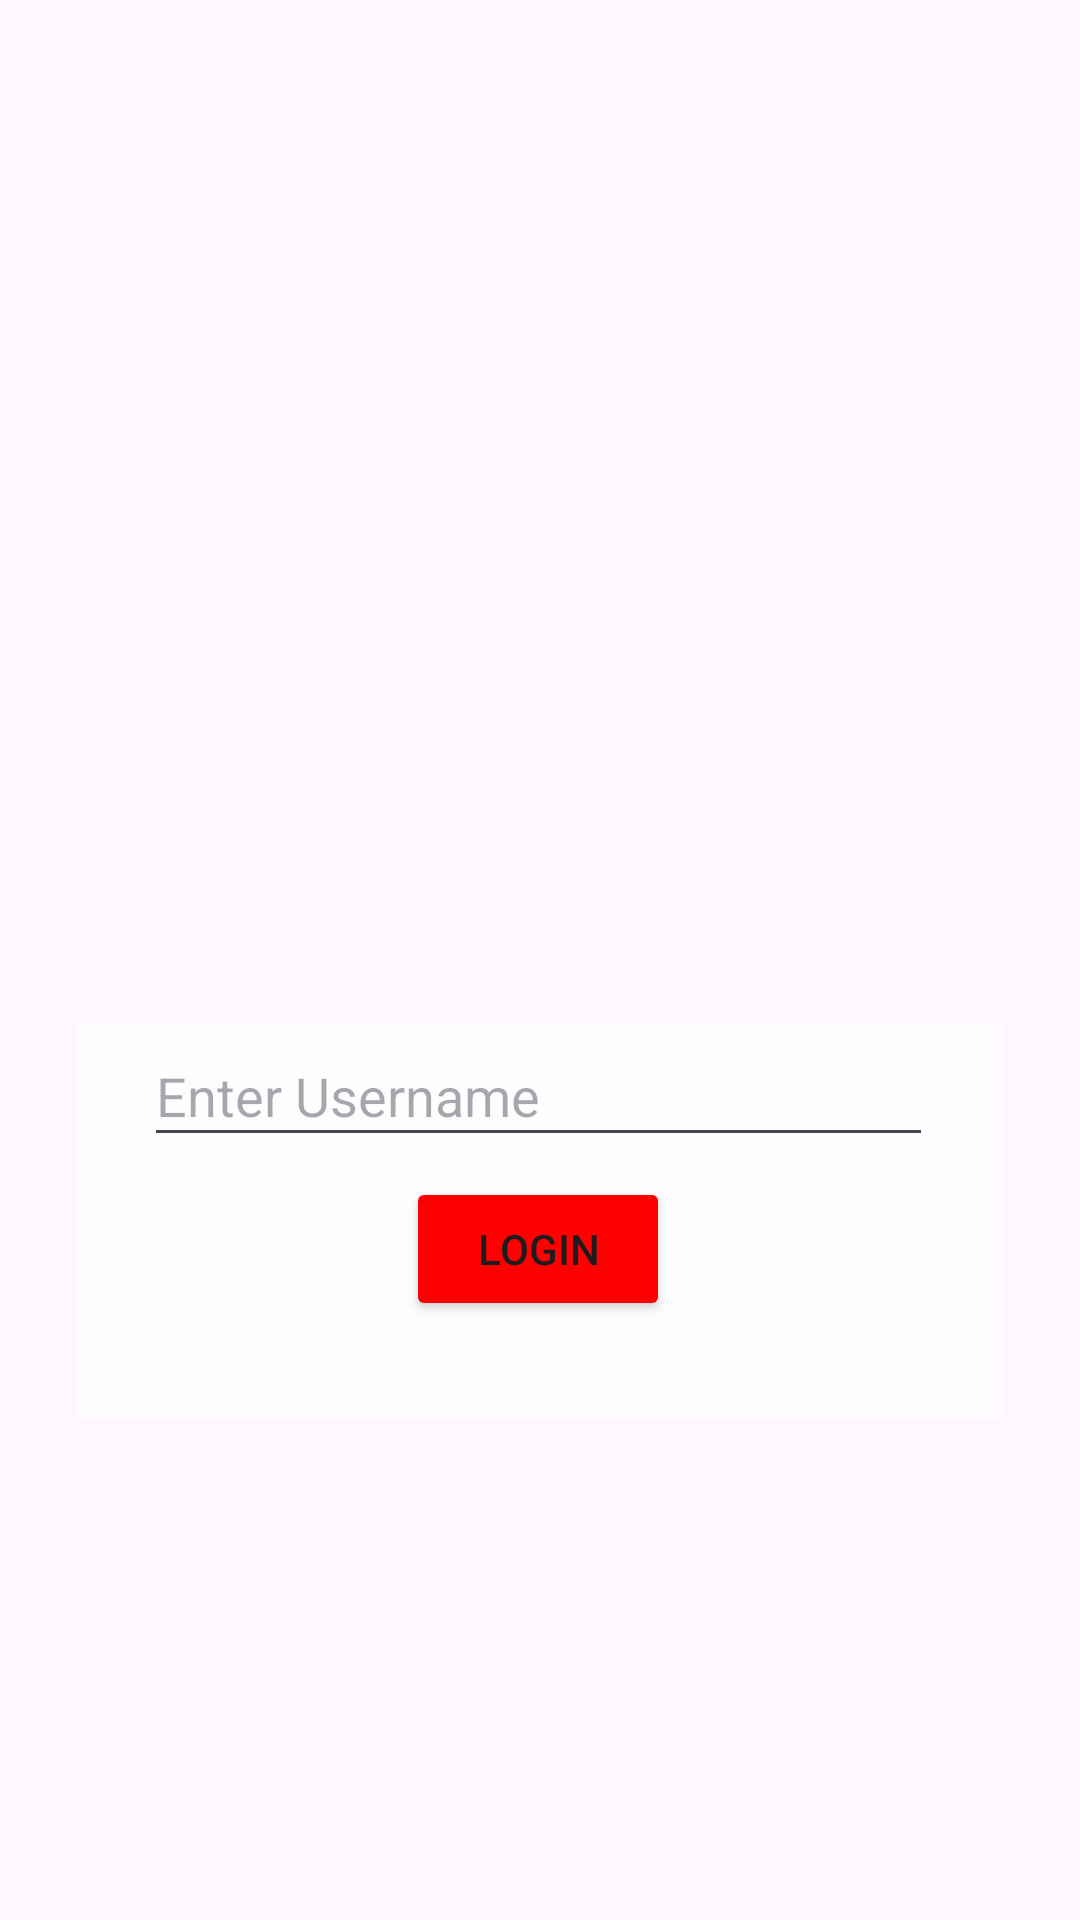

Android layout source for this screen:
<!-- AndroidManifest.xml: application theme Theme.DistributeSystmesFrontEnd -->
<!-- res/layout/activity_login_screen.xml -->
<?xml version="1.0" encoding="utf-8"?>
<androidx.constraintlayout.widget.ConstraintLayout xmlns:android="http://schemas.android.com/apk/res/android"
    xmlns:app="http://schemas.android.com/apk/res-auto"
    xmlns:tools="http://schemas.android.com/tools"
    android:id="@+id/main"
    android:layout_width="match_parent"
    android:layout_height="match_parent"
    android:background="@drawable/login_screen_background"
    tools:context=".LoginScreen">

    <com.google.android.material.textfield.TextInputLayout
        android:id="@+id/textInputLayout"
        android:layout_width="match_parent"
        android:layout_height="wrap_content"
        tools:layout_editor_absoluteX="0dp"
        tools:layout_editor_absoluteY="1dp">

    </com.google.android.material.textfield.TextInputLayout>

    <ImageView
        android:id="@+id/imageView2"
        android:layout_width="309dp"
        android:layout_height="131dp"
        android:alpha="0.7"
        android:backgroundTint="@color/white"
        android:layerType="none"
        android:tint="@android:color/transparent"
        app:layout_constraintBottom_toBottomOf="parent"
        app:layout_constraintEnd_toEndOf="parent"
        app:layout_constraintStart_toStartOf="parent"
        app:layout_constraintTop_toTopOf="@+id/usernameContainer"
        app:layout_constraintVertical_bias="0.0"
        app:srcCompat="@android:drawable/screen_background_light" />

    <com.google.android.material.textfield.TextInputEditText
        android:id="@+id/usernameContainer"
        android:layout_width="263dp"
        android:layout_height="44dp"
        android:layout_marginTop="228dp"
        android:alpha="1"
        android:hint="@string/enter_username"
        app:layout_constraintBottom_toBottomOf="parent"
        app:layout_constraintEnd_toEndOf="parent"
        app:layout_constraintHorizontal_bias="0.496"
        app:layout_constraintStart_toStartOf="parent"
        app:layout_constraintTop_toBottomOf="@+id/textInputLayout"
        app:layout_constraintVertical_bias="0.309" />

    <Button
        android:id="@+id/loginButton"
        android:layout_width="wrap_content"
        android:layout_height="wrap_content"
        android:layout_marginTop="8dp"
        android:layout_marginBottom="204dp"
        android:alpha="1"
        android:backgroundTint="#FF0000"
        android:text="@string/login"
        app:layout_constraintBottom_toBottomOf="parent"
        app:layout_constraintEnd_toEndOf="parent"
        app:layout_constraintHorizontal_bias="0.498"
        app:layout_constraintStart_toStartOf="parent"
        app:layout_constraintTop_toBottomOf="@+id/usernameContainer"
        app:layout_constraintVertical_bias="0.231" />

</androidx.constraintlayout.widget.ConstraintLayout>
<!-- resources referenced by this layout -->
<resources>
  <string name="enter_username">Enter Username</string>
  <string name="login">Login</string>
  <style name="Theme.DistributeSystmesFrontEnd" parent="Base.Theme.DistributeSystmesFrontEnd" />
  <style name="Base.Theme.DistributeSystmesFrontEnd" parent="Theme.Material3.DayNight.NoActionBar">
          
          
      </style>
  <!-- not gathered from this repository: default colours our renderer supplied (Android Studio template values) -->
  <color name="white">#FFFFFFFF</color>
</resources>
